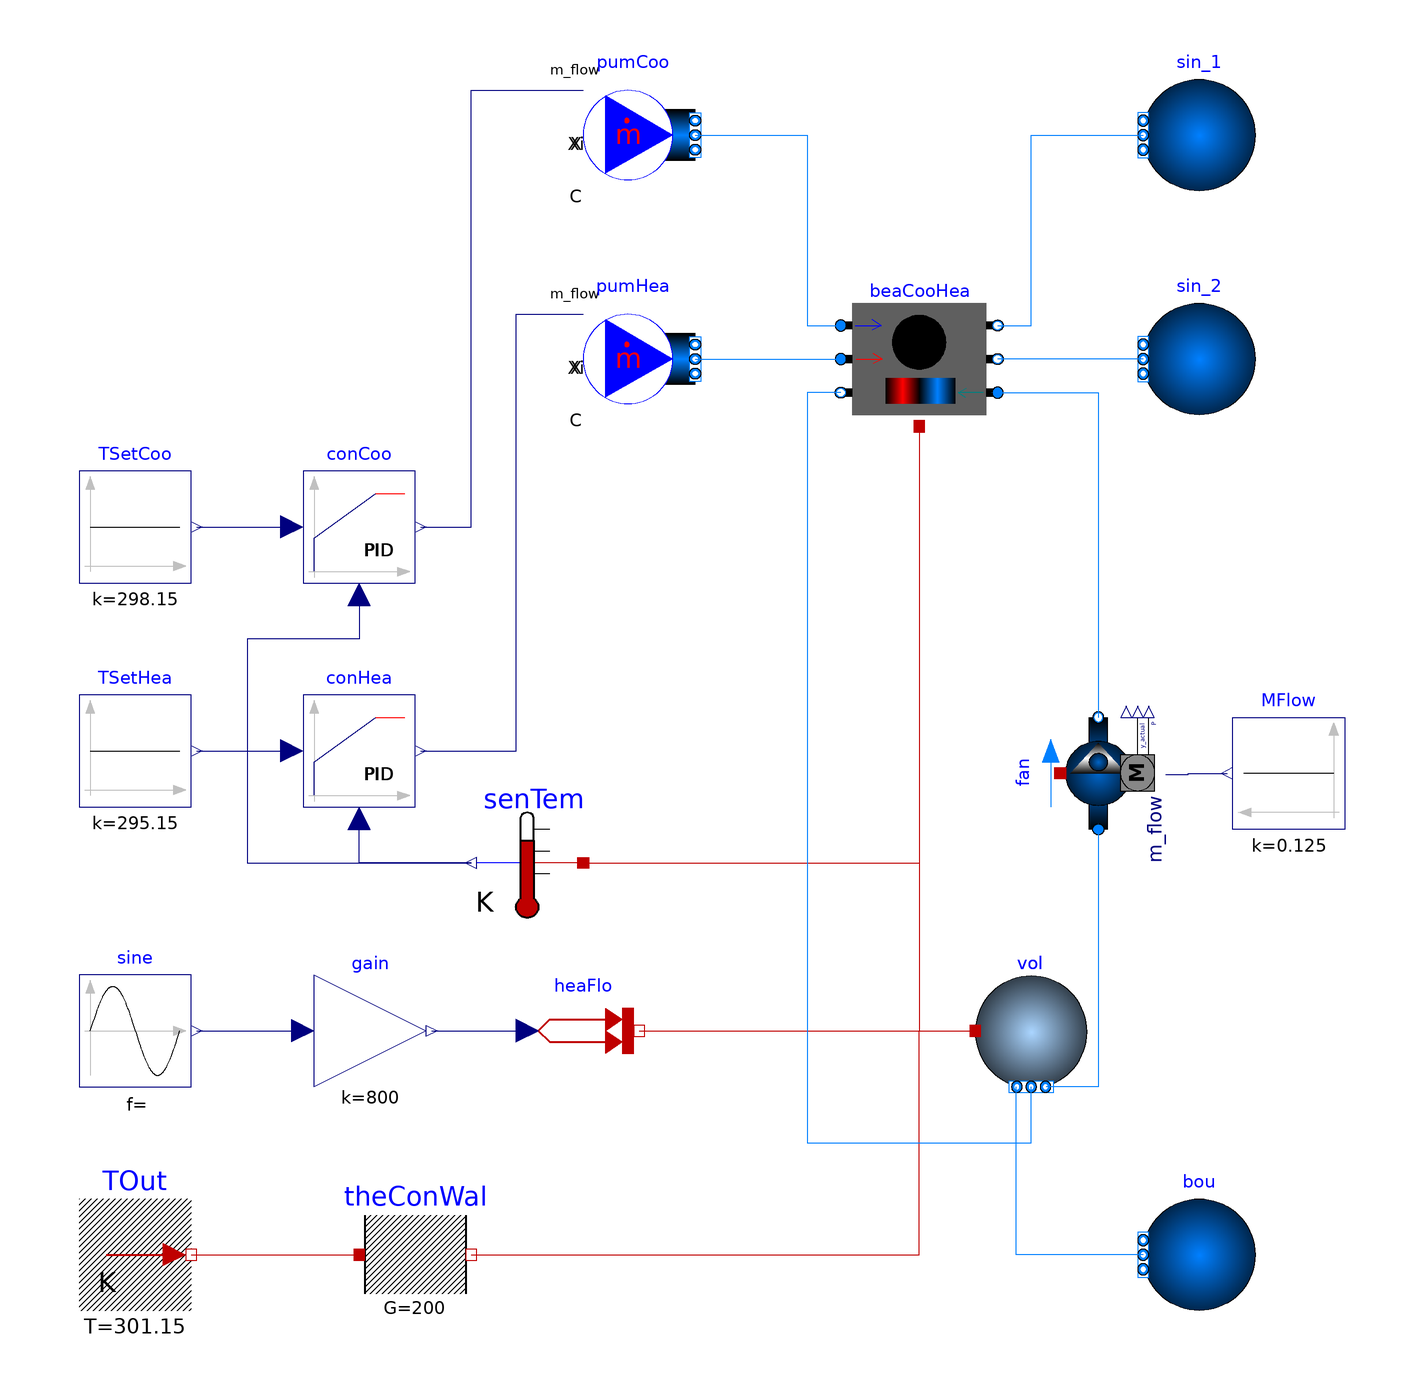

Above is the diagram view of the following Modelica model: its components placed by their Placement annotations and its connect equations drawn as lines.

model CoolingAndHeatingRoom
      extends Modelica.Icons.Example;

      package MediumA = Buildings.Media.Air "Medium model for air";

      package MediumW = Buildings.Media.Water "Medium model for water";

      Buildings.Fluid.Sources.FixedBoundary sin_1(
        redeclare package Medium = MediumW,
        nPorts=1) "Sink chilled water"
        annotation (Placement(transformation(extent={{100,90},{80,110}})));
      Buildings.Fluid.Sources.FixedBoundary bou(
        redeclare package Medium = MediumA,
        nPorts=1) "Sink air"
        annotation (Placement(transformation(extent={{100,-110},{80,-90}})));
      Modelica.Thermal.HeatTransfer.Components.ThermalConductor theConWal(G=200)
        "Thermal conductor for wall"
        annotation (Placement(transformation(extent={{-60,-110},{-40,-90}})));
      Modelica.Thermal.HeatTransfer.Sources.PrescribedHeatFlow heaFlo
        "Thermal loads"
        annotation (Placement(transformation(extent={{-30,-70},{-10,-50}})));
      Modelica.Blocks.Sources.Constant TSetHea(k=273.15 + 22)
        "Heating set-point temperature"
        annotation (Placement(transformation(extent={{-110,-20},{-90,0}})));
      Modelica.Thermal.HeatTransfer.Sources.FixedTemperature TOut(T=301.15)
        "Outdoor air temperature"
        annotation (Placement(transformation(extent={{-110,-110},{-90,-90}})));
      Buildings.Controls.Continuous.LimPID conHea(
        yMax=0.094,
        Td=0,
        reverseAction=false,
        Ti=100,
        k=0.1,
        controllerType=Modelica.Blocks.Types.SimpleController.PI)
        "Controller for heating"
             annotation (Placement(transformation(extent={{-70,-20},{-50,0}})));
      Buildings.Fluid.Sources.MassFlowSource_T pumCoo(
        redeclare package Medium = MediumW,
        use_m_flow_in=true,
        nPorts=1,
        T=288.15) "Source chilled water"
        annotation (Placement(transformation(extent={{-20,90},{0,110}})));
      Modelica.Blocks.Math.Gain gain(k=800)  "Gain for thermal loads"
        annotation (Placement(transformation(extent={{-68,-70},{-48,-50}})));
      Modelica.Thermal.HeatTransfer.Sensors.TemperatureSensor senTem
        "Room air temperature sensor"
        annotation (Placement(transformation(extent={{-20,-40},{-40,-20}})));
      Buildings.Fluid.Sources.MassFlowSource_T pumHea(
        redeclare package Medium = MediumW,
        use_m_flow_in=true,
        nPorts=1,
        T=320.95) "Source hot water"
        annotation (Placement(transformation(extent={{-20,50},{0,70}})));
      Buildings.Fluid.Sources.FixedBoundary sin_2(
        redeclare package Medium = MediumW,
        nPorts=1) "Sink hot water"
        annotation (Placement(transformation(extent={{100,50},{80,70}})));
      Modelica.Blocks.Sources.Sine sine(
        freqHz=1/86400,
        amplitude=1,
        phase=-1.5707963267949) "Source for thermal loads"
        annotation (Placement(transformation(extent={{-110,-70},{-90,-50}})));
      Buildings.Fluid.MixingVolumes.MixingVolume vol(nPorts=3,
        redeclare package Medium = MediumA,
        m_flow_nominal=0.1,
        V=30,
        energyDynamics=Modelica.Fluid.Types.Dynamics.FixedInitial)
        "Air volume for room"
        annotation (Placement(transformation(extent={{50,-70},{70,-50}})));
      Modelica.Blocks.Sources.Constant TSetCoo(k=273.15 + 25)
        "Cooling set-point temperature"
        annotation (Placement(transformation(extent={{-110,20},{-90,40}})));
      Buildings.Controls.Continuous.LimPID conCoo(
        yMax=0.094,
        reverseAction=true,
        Td=0,
        k=0.5,
        Ti=70,
        controllerType=Modelica.Blocks.Types.SimpleController.PI)
        "Controller for cooling"
        annotation (Placement(transformation(extent={{-70,20},{-50,40}})));

      FBM.Components.ActiveBeams.CoolingAndHeating beaCooHea(
        redeclare package MediumWat = MediumW,
        redeclare package MediumAir = MediumA,
        redeclare Data.Trox.DID632A_nozzleH_length6ft_cooling perCoo,
        redeclare Data.Trox.DID632A_nozzleH_length6ft_heating perHea,
        energyDynamics=Modelica.Fluid.Types.Dynamics.SteadyStateInitial)
        "Active Beam"
        annotation (Placement(transformation(extent={{26,48},{54,72}})));
      Buildings.Fluid.Movers.FlowControlled_m_flow fan(redeclare package Medium =
            MediumA, m_flow_nominal=0.125) annotation (Placement(transformation(
            extent={{-10,10},{10,-10}},
            rotation=90,
            origin={72,-14})));
      Modelica.Blocks.Sources.Constant MFlow(k=0.125)
        "Cooling set-point temperature"
        annotation (Placement(transformation(extent={{116,-24},{96,-4}})));
    equation
      connect(TOut.port, theConWal.port_a)
        annotation (Line(points={{-90,-100},{-60,-100}}, color={191,0,0}));
      connect(gain.y, heaFlo.Q_flow)
        annotation (Line(points={{-47,-60},{-30,-60}}, color={0,0,127}));
      connect(senTem.T,conHea. u_m) annotation (Line(points={{-40,-30},{-50,-30},{-60,
              -30},{-60,-22}}, color={0,0,127}));
      connect(sine.y, gain.u)
        annotation (Line(points={{-89,-60},{-70,-60}}, color={0,0,127}));
      connect(bou.ports[1], vol.ports[1]) annotation (Line(points={{80,-100},{
              57.3333,-100},{57.3333,-70}},
                               color={0,127,255}));
      connect(theConWal.port_b, vol.heatPort) annotation (Line(points={{-40,-100},{
              -2,-100},{40,-100},{40,-60},{50,-60}}, color={191,0,0}));
      connect(heaFlo.port, vol.heatPort)
        annotation (Line(points={{-10,-60},{20,-60},{50,-60}}, color={191,0,0}));
      connect(senTem.port, vol.heatPort) annotation (Line(points={{-20,-30},{40,-30},
              {40,-60},{50,-60}}, color={191,0,0}));
      connect(TSetHea.y, conHea.u_s) annotation (Line(points={{-89,-10},{-80.5,-10},
              {-72,-10}}, color={0,0,127}));
      connect(TSetCoo.y, conCoo.u_s)
        annotation (Line(points={{-89,30},{-72,30}}, color={0,0,127}));
      connect(conCoo.u_m, senTem.T) annotation (Line(points={{-60,18},{-60,10},{-80,
              10},{-80,-30},{-40,-30}}, color={0,0,127}));
      connect(beaCooHea.watCoo_b, sin_1.ports[1]) annotation (Line(points={{54,66},
              {60,66},{60,100},{80,100}}, color={0,127,255}));
      connect(sin_2.ports[1], beaCooHea.watHea_b)
        annotation (Line(points={{80,60},{68,60},{54,60}}, color={0,127,255}));
      connect(beaCooHea.air_b, vol.ports[2]) annotation (Line(points={{26,54},{
              20,54},{20,-80},{60,-80},{60,-70}},
                                               color={0,127,255}));
      connect(beaCooHea.heaPor, vol.heatPort) annotation (Line(points={{40,48},{40,
              48},{40,16},{40,-60},{50,-60}}, color={191,0,0}));
      connect(conCoo.y, pumCoo.m_flow_in) annotation (Line(points={{-49,30},{-40,30},
              {-40,108},{-20,108}}, color={0,0,127}));
      connect(conHea.y, pumHea.m_flow_in) annotation (Line(points={{-49,-10},{-32,
              -10},{-32,68},{-20,68}}, color={0,0,127}));
      connect(pumCoo.ports[1], beaCooHea.watCoo_a) annotation (Line(points={{0,100},
              {12,100},{20,100},{20,66},{26,66}}, color={0,127,255}));
      connect(pumHea.ports[1], beaCooHea.watHea_a)
        annotation (Line(points={{0,60},{13,60},{26,60}}, color={0,127,255}));
      connect(fan.port_a, vol.ports[3]) annotation (Line(points={{72,-24},{72,
              -24},{72,-70},{62.6667,-70}}, color={0,127,255}));
      connect(beaCooHea.air_a, fan.port_b)
        annotation (Line(points={{54,54},{72,54},{72,-4}}, color={0,127,255}));
      connect(fan.m_flow_in, MFlow.y) annotation (Line(points={{84,-14.2},{88,
              -14.2},{88,-14},{95,-14}}, color={0,0,127}));
      annotation (Diagram(coordinateSystem(preserveAspectRatio=false, extent={{-120,
                -120},{120,120}})),experiment(StopTime=172800),__Dymola_Commands(file="modelica://FBM/Resources/Scripts/Dymola/Components/ActiveBeams/Examples/CoolingAndHeating.mos"
            "Simulate and plot"),
        Icon(coordinateSystem(extent={{-120,-120},{120,120}})),
         Documentation(info="<html>
<p>
This example tests the implementation of
<a href=\"modelica://IDEAS.Fluid.HeatExchangers.ActiveBeams.CoolingAndHeating\">
IDEAS.Fluid.HeatExchangers.ActiveBeams.CoolingAndHeating</a>
for both heating and cooling mode. An air volume is maintained at a temperature between <i>22&circ;</i>C and
<i>25&circ;</i>C by two controllers that regulate the water flow rate in the active beam.
</p>
</html>",     revisions="<html>
<ul>
<li>
June 25, 2016, by Michael Wetter:<br/>
Changed medium start temperature to avoid conflicting
start values of the same precedence in Dymola 2016.
See
<a href=\"https://github.com/iea-annex60/modelica-annex60/issues/485\">
issue 485</a>.
</li>
<li>
June 14, 2016, by Michael Wetter:<br/>
Revised implementation.
</li>
<li>
May 20, 2016, by Alessandro Maccarini:<br/>
First implementation.
</li>
</ul>
</html>"));
    end CoolingAndHeatingRoom;